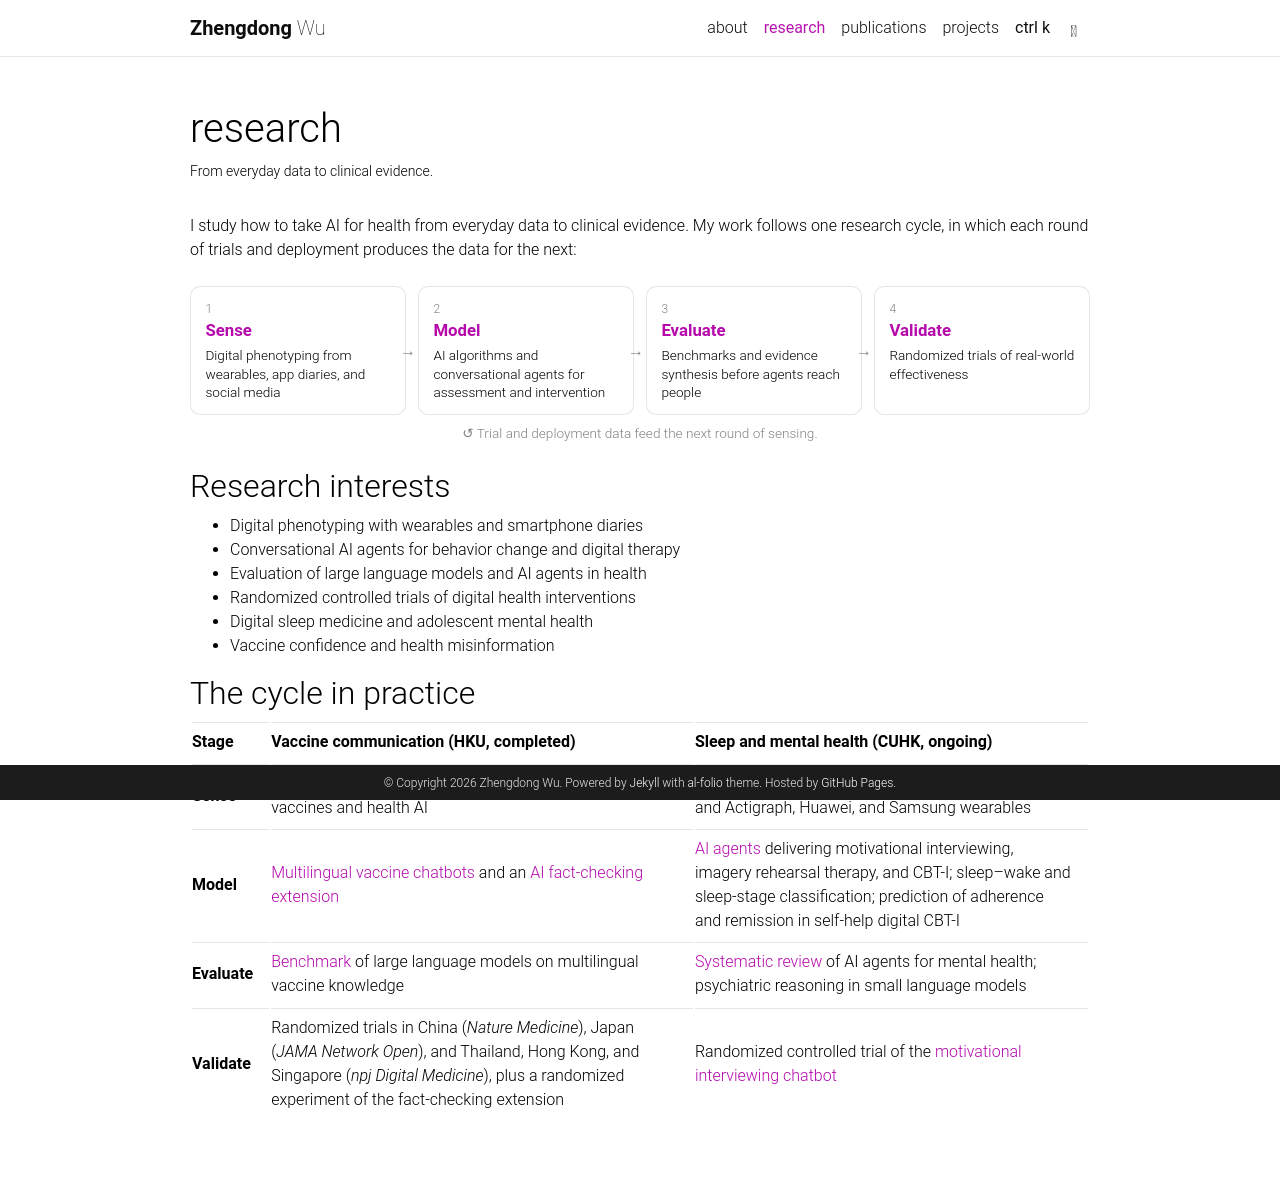

repository: wu-zhengdong/wu-zhengdong.github.io · page: research/index.html · generator: jekyll

---
layout: page
title: research
permalink: /research/
description: From everyday data to clinical evidence.
nav: true
nav_order: 1
---

I study how to take AI for health from everyday data to clinical evidence. My work follows one research cycle, in which each round of trials and deployment produces the data for the next:

{% include research_cycle.html %}

## Research interests

- Digital phenotyping with wearables and smartphone diaries
- Conversational AI agents for behavior change and digital therapy
- Evaluation of large language models and AI agents in health
- Randomized controlled trials of digital health interventions
- Digital sleep medicine and adolescent mental health
- Vaccine confidence and health misinformation

## The cycle in practice

| Stage        | Vaccine communication (HKU, completed)                                                                                                                                                                    | Sleep and mental health (CUHK, ongoing)                                                                                                                                                                                           |
| ------------ | --------------------------------------------------------------------------------------------------------------------------------------------------------------------------------------------------------- | --------------------------------------------------------------------------------------------------------------------------------------------------------------------------------------------------------------------------------- |
| **Sense**    | [Social listening](/projects/0_social_listening/) on public perspectives toward mRNA vaccines and health AI                                                                                               | [SmartSleep](/projects/1b_smartsleep_app/) for a 6,000-adolescent cohort, [乐眠无忧](/projects/1c_lemian_app/), and Actigraph, Huawei, and Samsung wearables                                                                      |
| **Model**    | [Multilingual vaccine chatbots](/projects/2_vaccine_chatbots/) and an [AI fact-checking extension](/projects/3_ai_fact_checking/)                                                                         | [AI agents](/projects/1_sleep_ai_agents/) delivering motivational interviewing, imagery rehearsal therapy, and CBT-I; sleep–wake and sleep-stage classification; prediction of adherence and remission in self-help digital CBT-I |
| **Evaluate** | [Benchmark](/projects/3b_ai_evaluation/) of large language models on multilingual vaccine knowledge                                                                                                       | [Systematic review](/projects/3b_ai_evaluation/) of AI agents for mental health; psychiatric reasoning in small language models                                                                                                   |
| **Validate** | Randomized trials in China (_Nature Medicine_), Japan (_JAMA Network Open_), and Thailand, Hong Kong, and Singapore (_npj Digital Medicine_), plus a randomized experiment of the fact-checking extension | Randomized controlled trial of the [motivational interviewing chatbot](/projects/1_sleep_ai_agents/)                                                                                                                              |
